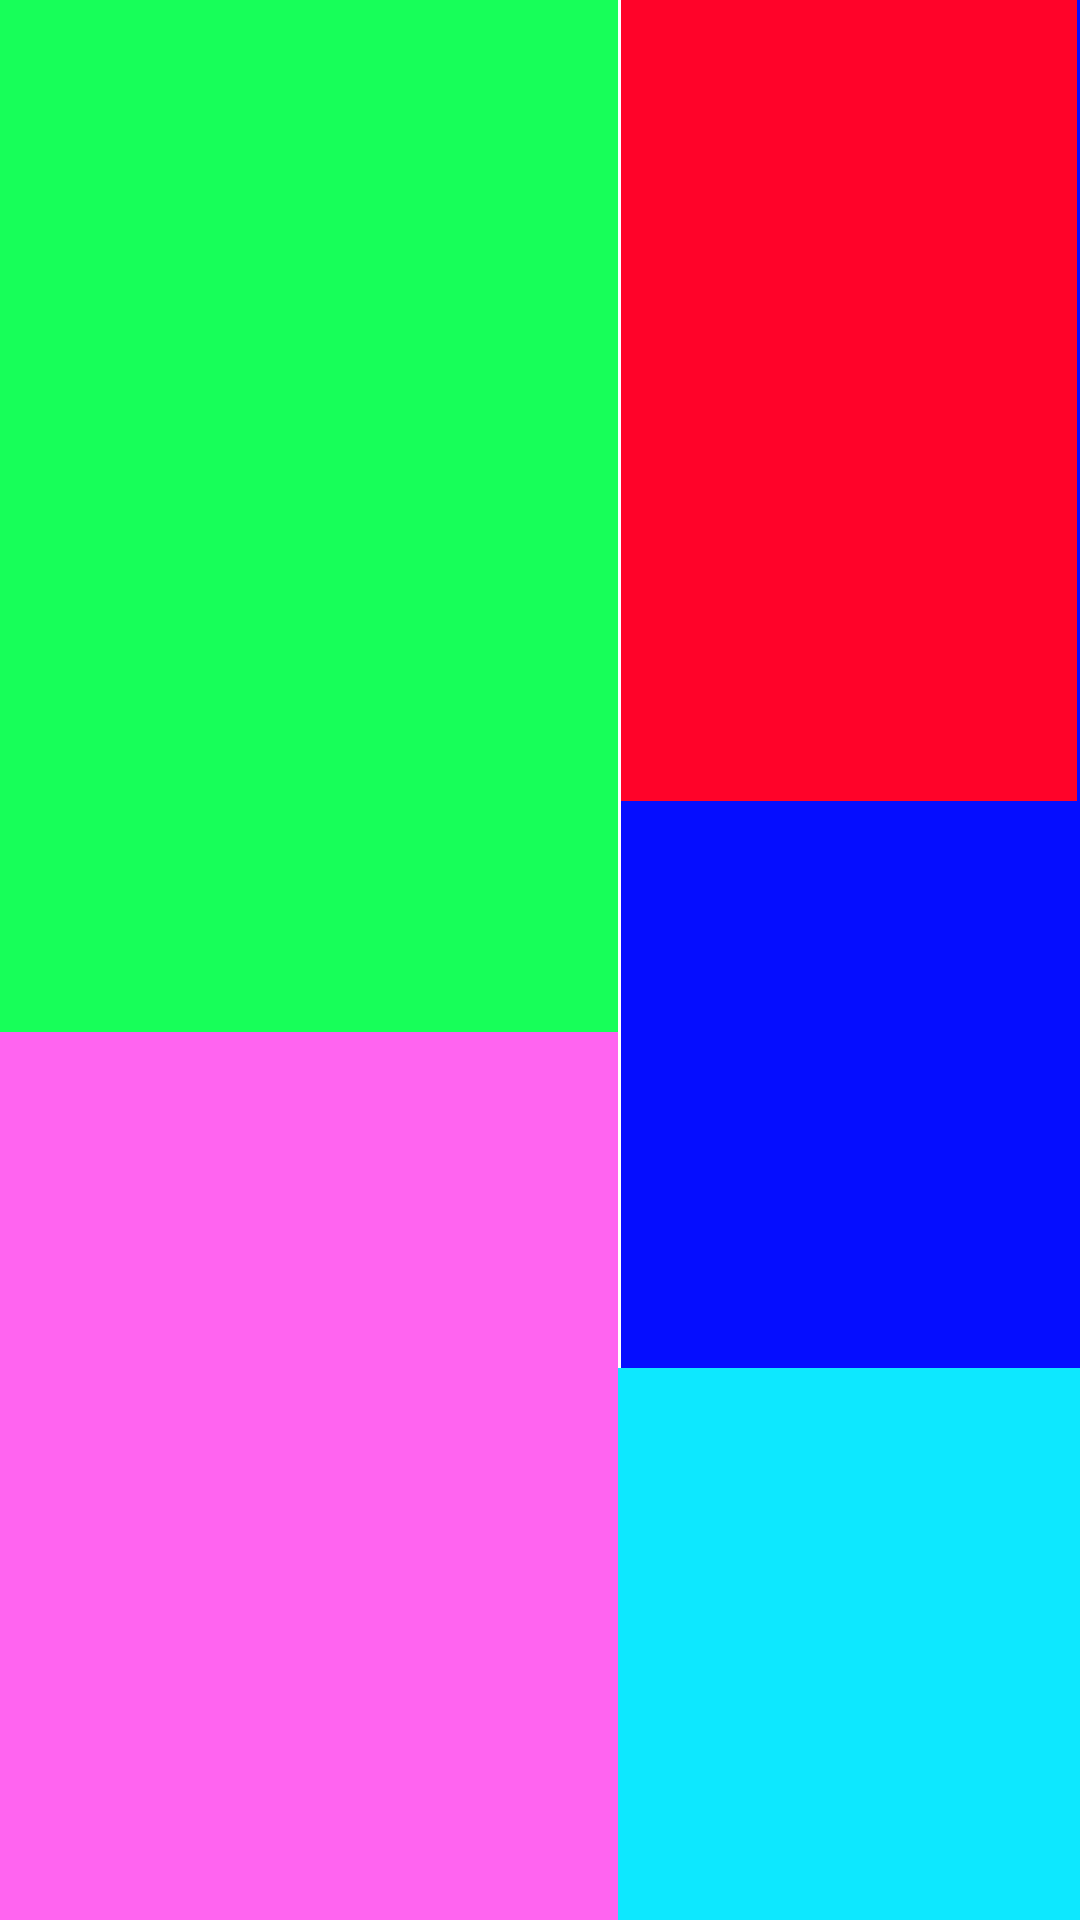

Layout XML and referenced resources for this Android screen:
<!-- AndroidManifest.xml: application theme Theme.PeerProj -->
<!-- res/layout/activity_main.xml -->
<?xml version="1.0" encoding="utf-8"?>
<androidx.constraintlayout.widget.ConstraintLayout xmlns:android="http://schemas.android.com/apk/res/android"
    xmlns:app="http://schemas.android.com/apk/res-auto"
    xmlns:tools="http://schemas.android.com/tools"
    android:id="@+id/constraint_layout"
    android:layout_width="match_parent"
    android:layout_height="match_parent"
    tools:context=".MainActivity">

    <LinearLayout
        android:id="@+id/linearLayout4"
        android:layout_width="206dp"
        android:layout_height="346dp"
        android:background="#17FF59"
        android:orientation="vertical"
        tools:layout_editor_absoluteX="-2dp"
        tools:layout_editor_absoluteY="-3dp"></LinearLayout>

    <LinearLayout
        android:id="@+id/linearLayout5"
        android:layout_width="206dp"
        android:layout_height="339dp"
        android:layout_marginTop="344dp"
        android:background="#FF64F0"
        android:orientation="vertical"
        app:layout_constraintEnd_toEndOf="@+id/linearLayout4"
        app:layout_constraintStart_toStartOf="@+id/linearLayout4"
        app:layout_constraintTop_toTopOf="@+id/linearLayout4">

    </LinearLayout>

    <LinearLayout
        android:id="@+id/linearLayout8"
        android:layout_width="205dp"
        android:layout_height="456dp"
        android:layout_marginStart="1dp"
        android:background="#050DFF"
        android:orientation="vertical"
        app:layout_constraintStart_toEndOf="@+id/linearLayout4"
        tools:layout_editor_absoluteY="1dp">

        <LinearLayout
            android:layout_width="152dp"
            android:layout_height="267dp"
            android:background="#FF0329"
            android:orientation="vertical"></LinearLayout>
    </LinearLayout>

    <LinearLayout
        android:id="@+id/linearLayout9"
        android:layout_width="210dp"
        android:layout_height="223dp"
        android:background="#0DE8FF"
        android:orientation="vertical"
        app:layout_constraintStart_toEndOf="@+id/linearLayout5"
        app:layout_constraintTop_toBottomOf="@+id/linearLayout8">

    </LinearLayout>

    <SeekBar
        android:id="@+id/seekBar"
        android:layout_width="408dp"
        android:layout_height="44dp"
        app:flow_verticalAlign="bottom"
        app:layout_constraintBottom_toBottomOf="@+id/linearLayout9"
        app:layout_constraintEnd_toEndOf="@+id/linearLayout8"
        app:layout_constraintStart_toStartOf="@+id/linearLayout5" />

</androidx.constraintlayout.widget.ConstraintLayout>
<!-- resources referenced by this layout -->
<resources>
  <style name="Theme.PeerProj" parent="Theme.MaterialComponents.DayNight.DarkActionBar">
          
          <item name="colorPrimary">@color/purple_500</item>
          <item name="colorPrimaryVariant">@color/purple_700</item>
          <item name="colorOnPrimary">@color/white</item>
          
          <item name="colorSecondary">@color/teal_200</item>
          <item name="colorSecondaryVariant">@color/teal_700</item>
          <item name="colorOnSecondary">@color/black</item>
          
          <item name="android:statusBarColor">?attr/colorPrimaryVariant</item>
          
      </style>
  <!-- not gathered from this repository: default colours our renderer supplied (Android Studio template values) -->
  <color name="purple_500">#FF6200EE</color>
  <color name="purple_700">#FF3700B3</color>
  <color name="teal_200">#FF03DAC5</color>
  <color name="teal_700">#FF018786</color>
  <color name="black">#FF000000</color>
  <color name="white">#FFFFFFFF</color>
</resources>
